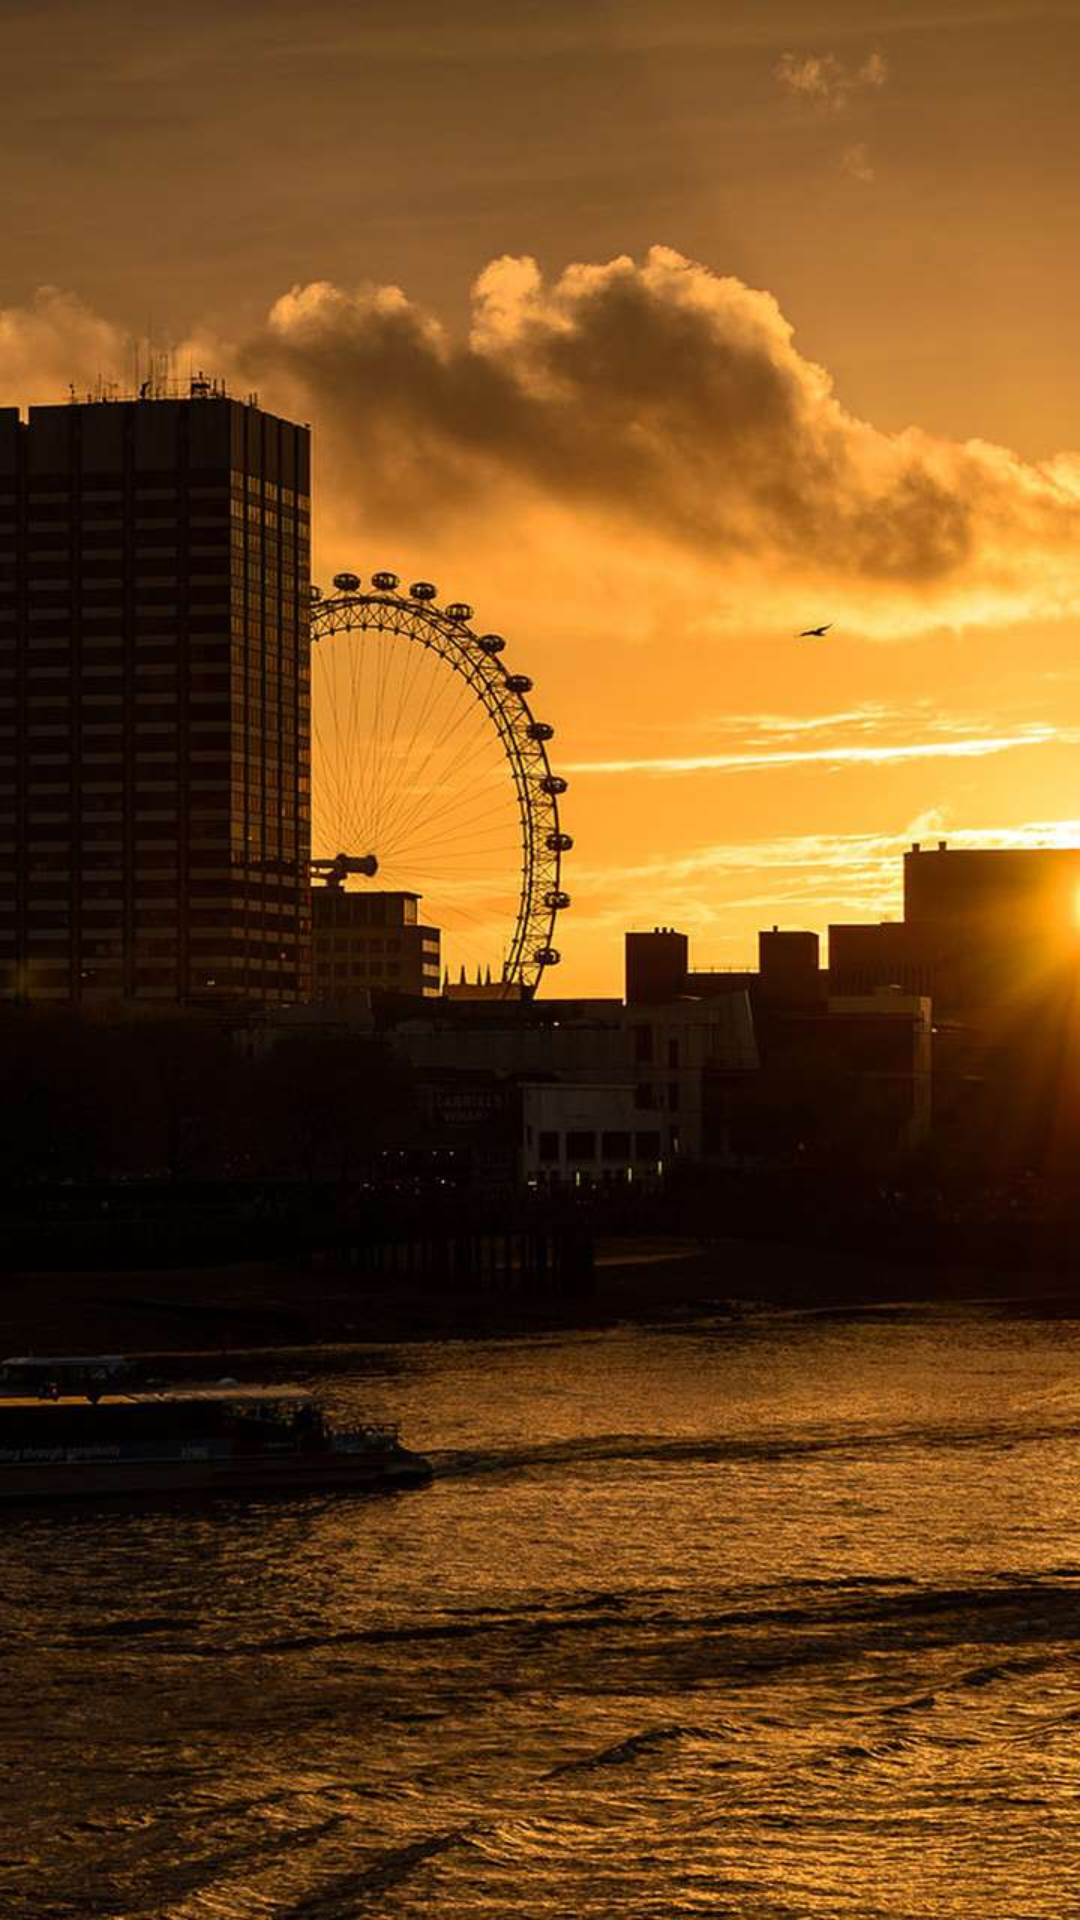

Reconstruct the res/layout file that produces this screen, plus the resources it refers to.
<!-- AndroidManifest.xml: application theme AppTheme -->
<!-- res/layout/head_img_layout3.xml -->
<?xml version="1.0" encoding="utf-8"?>
<LinearLayout xmlns:android="http://schemas.android.com/apk/res/android"
    android:layout_width="match_parent"
    android:layout_height="250dp">
    <ImageView
        android:layout_width="match_parent"
        android:layout_height="match_parent"
        android:scaleType="centerInside"
        android:background="@drawable/img3"/>
</LinearLayout>
<!-- resources referenced by this layout -->
<resources>
  <!-- drawable img3: jpg bitmap (drawable, 94417 bytes) -->
  <style name="AppTheme" parent="Theme.AppCompat.Light.DarkActionBar">
          
          <item name="colorPrimary">@color/colorPrimary</item>
          <item name="colorPrimaryDark">@color/colorPrimaryDark</item>
          <item name="colorAccent">@color/colorAccent</item>
          <item name="windowNoTitle">true</item>
          <item name="android:windowTranslucentStatus">false</item>
          <item name="android:windowTranslucentNavigation">true</item>
          <item name="android:statusBarColor">@color/statusbar_color</item>
          <item name="android:windowIsTranslucent">true</item>
      </style>
  <color name="colorPrimary">#3F51B5</color>
  <color name="colorPrimaryDark">#303F9F</color>
  <color name="colorAccent">#FF4081</color>
  <color name="statusbar_color">#293047</color>
</resources>
